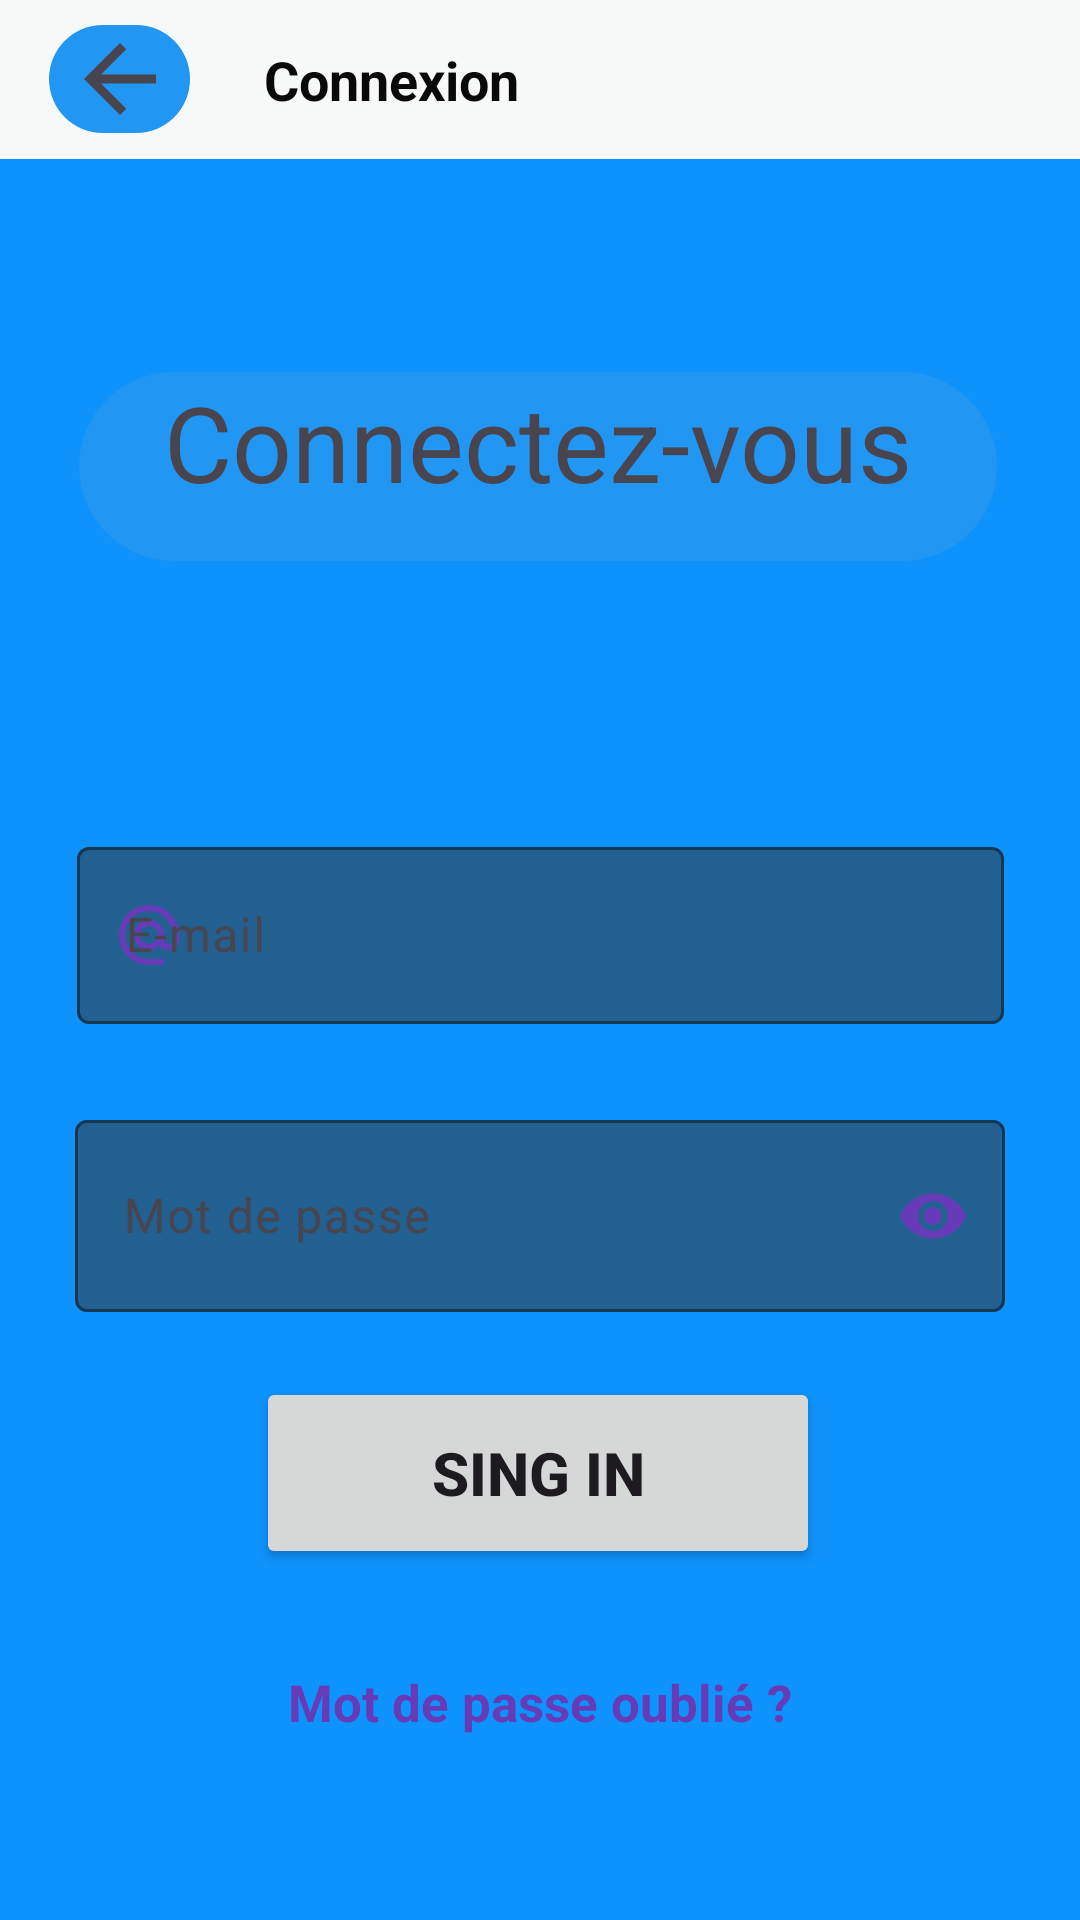

Android layout source for this screen:
<!-- AndroidManifest.xml: application theme Theme.Gestion_Univ -->
<!-- res/layout/activity_fn3.xml -->
<?xml version="1.0" encoding="utf-8"?>
<androidx.constraintlayout.widget.ConstraintLayout xmlns:android="http://schemas.android.com/apk/res/android"
    xmlns:app="http://schemas.android.com/apk/res-auto"
    xmlns:tools="http://schemas.android.com/tools"
    android:id="@+id/main"
    android:layout_width="match_parent"
    android:layout_height="match_parent"
    android:background="#0E92FB"
    tools:context=".fn3">

    <TextView
        android:id="@+id/textView3"
        android:layout_width="306dp"
        android:layout_height="63dp"
        android:layout_marginTop="124dp"
        android:background="@drawable/back_text"
        android:text="Connectez-vous"
        android:textAlignment="center"
        android:textSize="35dp"
        app:layout_constraintEnd_toEndOf="parent"
        app:layout_constraintHorizontal_bias="0.485"
        app:layout_constraintStart_toStartOf="parent"
        app:layout_constraintTop_toTopOf="parent" />

    <com.google.android.material.textfield.TextInputLayout
        android:id="@+id/layoutEmail"
        android:layout_width="309dp"
        android:layout_height="71dp"
        android:layout_marginStart="32dp"
        android:layout_marginTop="90dp"
        android:layout_marginEnd="32dp"
        android:hint="E-mail"
        app:boxBackgroundColor="#226091"
        app:boxBackgroundMode="outline"
        app:boxCollapsedPaddingTop="10dp"
        app:boxStrokeColor="#673AB7"
        app:endIconMode="clear_text"
        app:layout_constraintEnd_toEndOf="parent"
        app:layout_constraintStart_toStartOf="parent"
        app:layout_constraintTop_toBottomOf="@+id/textView3"
        app:placeholderText="ex: abc@cdf.com"
        app:startIconDrawable="@drawable/baseline_alternate_email_24"
        app:startIconTint="#673AB7">

        <com.google.android.material.textfield.TextInputEditText
            android:id="@+id/eTextEmail"
            android:layout_width="match_parent"
            android:layout_height="59dp"
            android:inputType="text|textWebEmailAddress|textAutoComplete" />
    </com.google.android.material.textfield.TextInputLayout>

    <com.google.android.material.textfield.TextInputLayout
        android:id="@+id/layoutPassword"
        android:layout_width="310dp"
        android:layout_height="76dp"
        android:layout_marginStart="32dp"
        android:layout_marginTop="20dp"
        android:layout_marginEnd="32dp"
        android:hint="Mot de passe"
        app:boxBackgroundColor="#226091"
        app:boxBackgroundMode="outline"
        app:boxStrokeColor="#673AB7"
        app:counterEnabled="true"
        app:endIconMode="password_toggle"
        app:endIconTint="#673AB7"
        app:layout_constraintEnd_toEndOf="parent"
        app:layout_constraintStart_toStartOf="parent"
        app:layout_constraintTop_toBottomOf="@+id/layoutEmail"
        app:startIconDrawable="@drawable/baseline_lock_24"
        app:startIconTint="#673AB7">

        <com.google.android.material.textfield.TextInputEditText
            android:id="@+id/eTextPassword"
            android:layout_width="match_parent"
            android:layout_height="64dp"
            android:inputType="text|textPassword|textNoSuggestions" />

    </com.google.android.material.textfield.TextInputLayout>

    <Button
        android:id="@+id/btnSingin"
        android:layout_width="188dp"
        android:layout_height="64dp"
        android:layout_marginTop="15dp"
        android:text="Sing in"
        android:textSize="20dp"
        android:textStyle="bold"
        app:layout_constraintEnd_toEndOf="parent"
        app:layout_constraintHorizontal_bias="0.497"
        app:layout_constraintStart_toStartOf="parent"
        app:layout_constraintTop_toBottomOf="@+id/layoutPassword" />

    <androidx.constraintlayout.widget.ConstraintLayout
        android:id="@+id/constraintLayout3"
        android:layout_width="415dp"
        android:layout_height="0dp"
        android:background="#F7F8F8"
        app:layout_constraintEnd_toEndOf="parent"
        app:layout_constraintStart_toStartOf="parent"
        app:layout_constraintTop_toTopOf="parent">

        <TextView
            android:id="@+id/textView6"
            android:layout_width="284dp"
            android:layout_height="53dp"
            android:layout_marginEnd="16dp"
            android:gravity="center_vertical"
            android:text="Connexion"
            android:textColor="#090909"
            android:textSize="18dp"
            android:textStyle="bold"
            app:layout_constraintBottom_toBottomOf="parent"
            app:layout_constraintEnd_toEndOf="parent"
            app:layout_constraintTop_toTopOf="parent" />

        <ImageView
            android:id="@+id/back_fn2"
            android:layout_width="47dp"
            android:layout_height="36dp"
            android:background="@drawable/back_text"
            app:layout_constraintBottom_toBottomOf="parent"
            app:layout_constraintEnd_toStartOf="@+id/textView6"
            app:layout_constraintHorizontal_bias="0.637"
            app:layout_constraintStart_toStartOf="parent"
            app:layout_constraintTop_toTopOf="parent"
            app:layout_constraintVertical_bias="0.482"
            app:srcCompat="?attr/homeAsUpIndicator" />

    </androidx.constraintlayout.widget.ConstraintLayout>

    <TextView
        android:id="@+id/textForgot"
        android:layout_width="235dp"
        android:layout_height="49dp"
        android:layout_marginTop="20dp"
        android:clickable="true"
        android:focusable="true"
        android:gravity="center"
        android:text="Mot de passe oublié ?"
        android:textColor="#673AB7"
        android:textSize="17dp"
        android:textStyle="bold"
        app:layout_constraintEnd_toEndOf="parent"
        app:layout_constraintStart_toStartOf="parent"
        app:layout_constraintTop_toBottomOf="@+id/btnSingin" />

    <ProgressBar
        android:id="@+id/proBar"
        style="?android:attr/progressBarStyle"
        android:layout_width="wrap_content"
        android:layout_height="wrap_content"
        android:visibility="invisible"
        app:layout_constraintEnd_toEndOf="parent"
        app:layout_constraintStart_toStartOf="parent"
        app:layout_constraintTop_toBottomOf="@+id/textForgot" />

</androidx.constraintlayout.widget.ConstraintLayout>
<!-- resources referenced by this layout -->
<resources>
  <!-- drawable back_text (drawable) -->
  <?xml version="1.0" encoding="utf-8"?>
  <selector xmlns:android="http://schemas.android.com/apk/res/android">
      <item>
          <shape android:shape="rectangle">
              <corners android:radius="100dp"/>
              <solid android:color="#2196F3"/>
          </shape>
      </item>
  </selector>
  <!-- drawable baseline_alternate_email_24 (drawable) -->
  <vector xmlns:android="http://schemas.android.com/apk/res/android" android:height="24dp" android:tint="#673AB7" android:viewportHeight="24" android:viewportWidth="24" android:width="24dp">
        
      <path android:fillColor="@android:color/white" android:pathData="M12,2C6.48,2 2,6.48 2,12s4.48,10 10,10h5v-2h-5c-4.34,0 -8,-3.66 -8,-8s3.66,-8 8,-8 8,3.66 8,8v1.43c0,0.79 -0.71,1.57 -1.5,1.57s-1.5,-0.78 -1.5,-1.57L17,12c0,-2.76 -2.24,-5 -5,-5s-5,2.24 -5,5 2.24,5 5,5c1.38,0 2.64,-0.56 3.54,-1.47 0.65,0.89 1.77,1.47 2.96,1.47 1.97,0 3.5,-1.6 3.5,-3.57L22,12c0,-5.52 -4.48,-10 -10,-10zM12,15c-1.66,0 -3,-1.34 -3,-3s1.34,-3 3,-3 3,1.34 3,3 -1.34,3 -3,3z"/>
      
  </vector>
  <style name="Theme.Gestion_Univ" parent="Base.Theme.Gestion_Univ" />
  <style name="Base.Theme.Gestion_Univ" parent="Theme.Material3.DayNight.NoActionBar">
          
          
          
          <item name="android:statusBarColor">@android:color/transparent</item>
      </style>
</resources>
